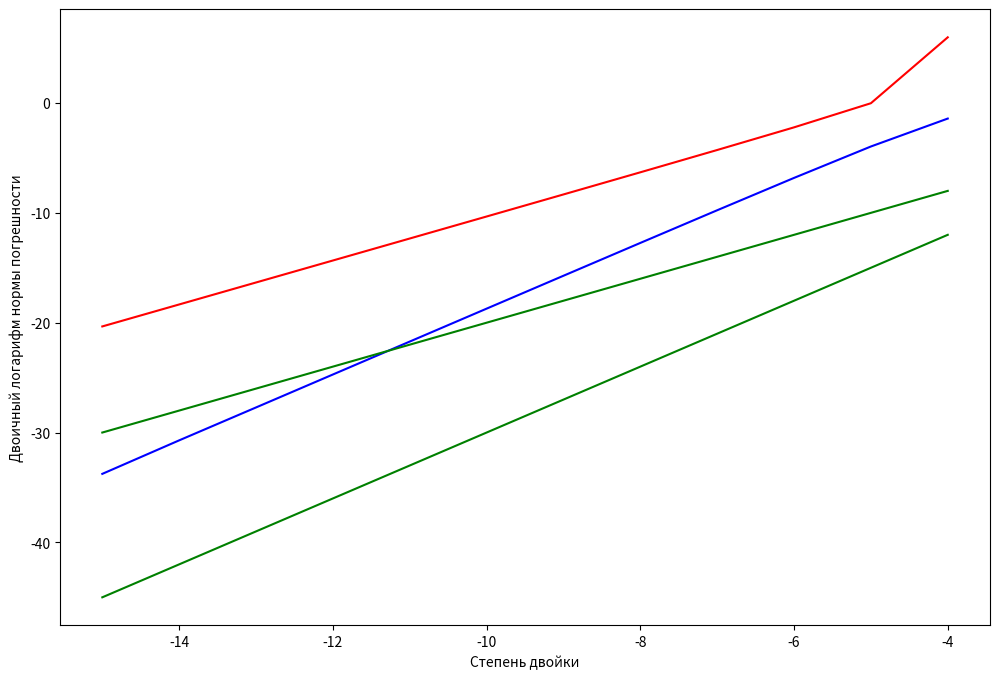
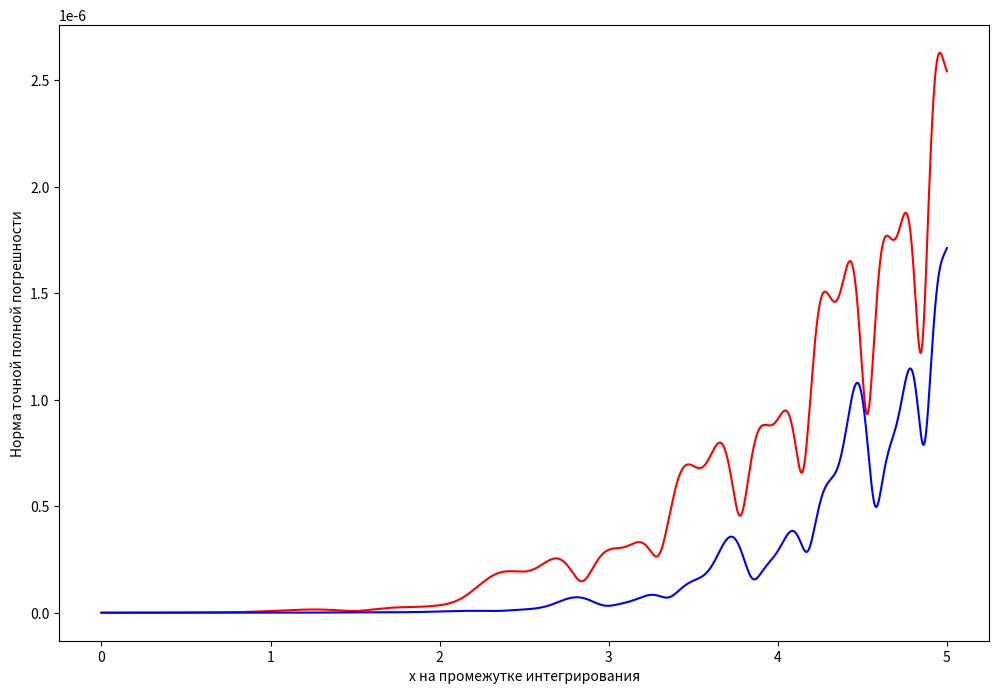
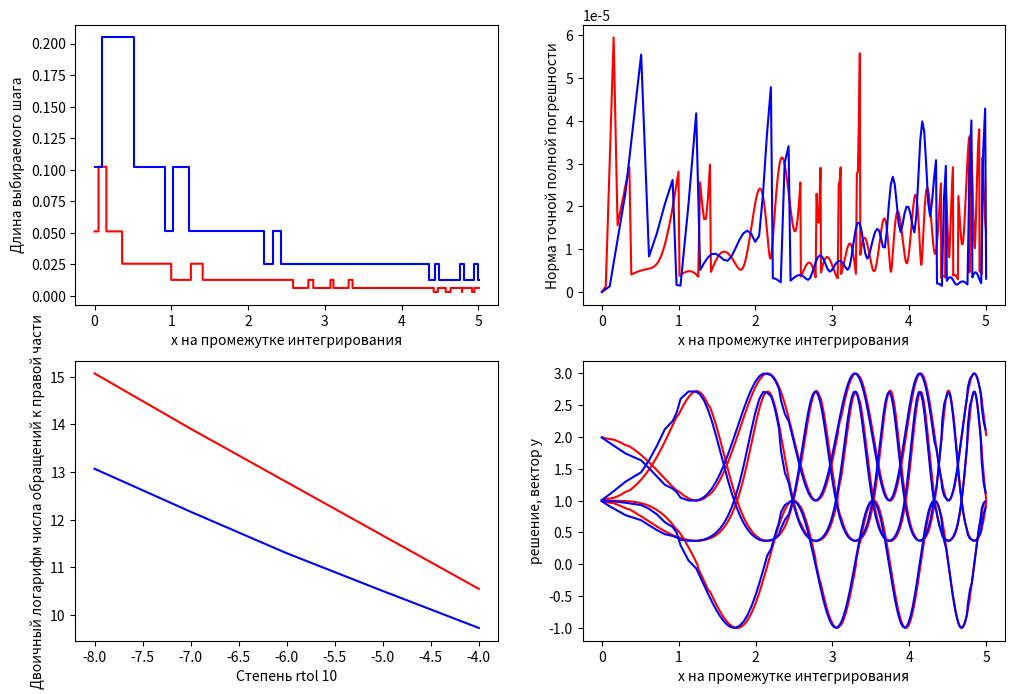

Write the Python code that produced these figures, in order.
import math
import numpy as np
import matplotlib.pyplot as plt
from pylab import *

# Наша расчетная схема есть функция
from matplotlib.pyplot import figure

c2 = 0.2
a = 2
b = -1
c = -1
f = []
in1 = []
out1 = []
out1op = []
in2 = []
out2 = []
out22 = []
in3 = []
out3 = []
in4 = []
in4op = []
out4 = []
out4op = []
in5 = []
in5op = []
out5 = []
out5op = []
in6 = []
in6op = []
out6 = []
out6op = []
in7 = []
in7op = []
out7 = []
out7op = []
inr1 = []
inr2 = []
outr1 = []
outr2 = []
outr3 = []
outr4 = []
outr12 = []
outr22 = []
outr32 = []
outr42 = []

def der(x, y):
    f = [0, 0, 0, 0]
    if y[1] == 0 or x == 0:
        f[0] = 0
    else:
        f[0] = 2 * x * (y[1] ** (1 / b)) * y[3]
    if x == 0:
        f[1] = 0
    else:
        f[1] = 2 * b * x * math.exp(b / c * (y[2] - a)) * y[3]
    if x == 0:
        f[2] = 0
    else:
        f[2] = 2 * c * x * y[3]
    if x == 0:
        f[3] = 0
    else:
        f[3] = (-2) * x * math.log(y[0])
    return f


for i in range(4, 16):
    in1.append(-i)
    in2.append(-i)
    out2.append(-i * 2)
    out22.append(-i * 3)
    h = (1 / (2 ** i))
    x0 = 0
    x0op = 0
    y0 = [1, 1, a, 1]
    y0op = [1, 1, a, 1]
    y0next = [1, 1, 1, 1]
    fret = [0, 0, 0, 0]
    cons = [0, 0, 0, 0]
    cons1 = [0, 0, 0, 0]
    while x0 < 5:
        k1 = der(x0, y0)
        for j in range(4):
            cons[j] = y0[j] + h * c2 * k1[j]
        fret = der(x0 + c2 * h, cons)
        for j in range(4):
            y0next[j] = y0[j] + h * (10 / 4) * fret[j] + h * (-3 / 2) * k1[j]
        for j in range(4):
            y0[j] = y0next[j]
        x0 += h

    while x0op < 5:
        k1 = der(x0op, y0op)
        for j in range(4):
            cons[j] = y0op[j] + h * (1 / 3) * k1[j]
        k2 = der(x0op + (1 / 3) * h, cons)
        for j in range(4):
            cons1[j] = y0op[j] + (2 / 3) * h * k2[j]
        k3 = der(x0op + (2 / 3) * h, cons1)
        for j in range(4):
            y0next[j] = y0op[j] + h * (1 / 4) * k1[j] + h * (3 / 4) * k3[j]
        for j in range(4):
            y0op[j] = y0next[j]
        x0op += h

    out1.append(
        (math.log2(math.sqrt((math.exp(math.sin(5 * 5)) - y0[0]) ** 2 + (math.exp(b * math.sin(5 * 5)) - y0[1]) ** 2 + (
                c * math.sin(5 * 5) + a - y0[2]) ** 2 + (math.cos(5 * 5) - y0[3]) ** 2))))

    out1op.append(
        (math.log2(
            math.sqrt((math.exp(math.sin(5 * 5)) - y0op[0]) ** 2 + (math.exp(b * math.sin(5 * 5)) - y0op[1]) ** 2 + (
                    c * math.sin(5 * 5) + a - y0op[2]) ** 2 + (math.cos(5 * 5) - y0op[3]) ** 2))))

figure(figsize=(12, 8))

plt.plot()
plt.plot(in1, out1, 'r')
plt.plot(in1, out1op, 'b')
plt.plot(in2, out2, 'g')
plt.plot(in2, out22, 'g')
xlabel('Степень двойки')
ylabel('Двоичный логарифм нормы погрешности')

show()

# Обычный метод, движение с выбором оптимального шага

for i in range(5, 6):
    in3.append(i)
    h1 = (1 / (2 ** i))
    h2 = h1 / 2
    x1 = 0
    x2 = 0
    y1 = [1, 1, a, 1]
    y2 = [1, 1, a, 1]
    y1next = [1, 1, 1, 1]
    y2next = [1, 1, 1, 1]
    fret1 = [0, 0, 0, 0]
    cons1 = [0, 0, 0, 0]
    fret2 = [0, 0, 0, 0]
    cons2 = [0, 0, 0, 0]
    k1 = 0
    k2 = 0
    while x2 < 5:
        if x1 < 5:
            k1 = der(x1, y1)
        k2 = der(x2, y2)
        for j in range(4):
            if x1 < 5:
                cons1[j] = y1[j] + h1 * c2 * k1[j]
            cons2[j] = y2[j] + h2 * c2 * k2[j]
        if x1 < 5:
            fret1 = der(x1 + c2 * h1, cons1)
        fret2 = der(x2 + c2 * h2, cons2)
        for j in range(4):
            if x1 < 5:
                y1next[j] = y1[j] + h1 * (10 / 4) * fret1[j] + h1 * (-3 / 2) * k1[j]
            y2next[j] = y2[j] + h2 * (10 / 4) * fret2[j] + h2 * (-3 / 2) * k2[j]
        for j in range(4):
            if x1 < 5:
                y1[j] = y1next[j]
            y2[j] = y2next[j]
        if x1 < 5:
            x1 += h1
        x2 += h2

    norm = (sqrt((y1[0] - y2[0]) ** 2 + (y1[1] - y2[1]) ** 2 + (y1[2] - y2[2]) ** 2 + (y1[3] - y2[3]) ** 2) )

    htol = (h1 / 2) * math.sqrt(0.00001 / norm)  # Нашли оптимальный шаг для i-ой степени двойки

    h = htol

    x0 = 0
    y0 = [1, 1, a, 1]
    y0next = [1, 1, 1, 1]
    fret = [0, 0, 0, 0]
    cons = [0, 0, 0, 0]
    while x0 < 5:
        in4.append(x0)
        k1 = der(x0, y0)
        for j in range(4):
            cons[j] = y0[j] + h * c2 * k1[j]
        fret = der(x0 + c2 * h, cons)
        for j in range(4):
            y0next[j] = y0[j] + h * (10 / 4) * fret[j] + h * (-3 / 2) * k1[j]
        for j in range(4):
            y0[j] = y0next[j]
        x0 += h
        out4.append(
            math.sqrt((math.exp(math.sin(x0 * x0)) - y0[0]) ** 2 + (math.exp(b * math.sin(x0 * x0)) - y0[1]) ** 2 + (
                    c * math.sin(x0 * x0) + a - y0[2]) ** 2 + (math.cos(x0 * x0) - y0[3]) ** 2))

    # out3.append(math.sqrt((math.exp(math.sin(5 * 5)) - y0[0]) ** 2 + (math.exp(b * math.sin(5 * 5)) - y0[1]) ** 2 + (
    # c * math.sin(5 * 5) + a - y0[2]) ** 2 + (math.cos(5 * 5) - y0[3]) ** 2))
# Метод оппонент, движение с выбором оптимального шага
for i in range(5, 6):
    in3.append(i)
    h1 = (1 / (2 ** i))
    h2 = h1 / 2
    x1 = 0
    x2 = 0
    y1 = [1, 1, a, 1]
    y2 = [1, 1, a, 1]
    y1next = [1, 1, 1, 1]
    y2next = [1, 1, 1, 1]
    fret1 = [0, 0, 0, 0]
    cons1 = [0, 0, 0, 0]
    fret2 = [0, 0, 0, 0]
    cons2 = [0, 0, 0, 0]
    k11 = [0, 0, 0, 0]
    k12 = [0, 0, 0, 0]
    k21 = [0, 0, 0, 0]
    k22 = [0, 0, 0, 0]
    k31 = [0, 0, 0, 0]
    k32 = [0, 0, 0, 0]
    k1 = 0
    k2 = 0
    while x2 < 5:
        if x1 < 5:
            k11 = der(x1, y1)
        k12 = der(x2, y2)
        for j in range(4):
            if x1 < 5:
                cons1[j] = y1[j] + h1 * (1 / 3) * k11[j]
            cons2[j] = y2[j] + h2 * (1 / 3) * k12[j]
        if x1 < 5:
            k21 = der(x1 + (1 / 3) * h1, cons1)
        k22 = der(x2 + (1 / 3) * h2, cons2)
        for j in range(4):
            if x1 < 5:
                fret1[j] = y1[j] + (2 / 3) * h1 * k21[j]
            fret2[j] = y2[j] + (2 / 3) * h2 * k22[j]
        if x1 < 5:
            k31 = der(x1 + (2 / 3) * h1, fret1)
        k32 = der(x2 + (2 / 3) * h2, fret2)
        for j in range(4):
            if x1 < 5:
                y1next[j] = y1[j] + h1 * (1 / 4) * k11[j] + h1 * (3 / 4) * k31[j]
            y2next[j] = y2[j] + h2 * (1 / 4) * k12[j] + h2 * (3 / 4) * k32[j]
        for j in range(4):
            if x1 < 5:
                y1[j] = y1next[j]
            y2[j] = y2next[j]
        if x1 < 5:
            x1 += h1
        x2 += h2

    norm = (sqrt((y1[0] - y2[0]) ** 2 + (y1[1] - y2[1]) ** 2 + (y1[2] - y2[2]) ** 2 + (y1[3] - y2[3]) ** 2) )

    htol = (h1 / 2) * ((0.00001 / norm) ** (1 / 3))  # Нашли оптимальный шаг для i-ой степени двойки

    h = htol

    x0op = 0
    y0op = [1, 1, a, 1]
    y0next = [1, 1, 1, 1]
    fret = [0, 0, 0, 0]
    cons = [0, 0, 0, 0]
    cons1 = [0, 0, 0, 0]
    while x0op < 5:
        in4op.append(x0op)
        k1 = der(x0op, y0op)
        for j in range(4):
            cons[j] = y0op[j] + h * (1 / 3) * k1[j]
        k2 = der(x0op + (1 / 3) * h, cons)
        for j in range(4):
            cons1[j] = y0op[j] + (2 / 3) * h * k2[j]
        k3 = der(x0op + (2 / 3) * h, cons1)
        for j in range(4):
            y0next[j] = y0op[j] + h * (1 / 4) * k1[j] + h * (3 / 4) * k3[j]
        for j in range(4):
            y0op[j] = y0next[j]
        x0op += h
        out4op.append(math.sqrt(
            (math.exp(math.sin(x0op * x0op)) - y0op[0]) ** 2 + (math.exp(b * math.sin(x0op * x0op)) - y0op[1]) ** 2 + (
                    c * math.sin(x0op * x0op) + a - y0op[2]) ** 2 + (math.cos(x0op * x0op) - y0op[3]) ** 2))

figure(figsize=(12, 8))

plt.plot()
plt.plot(in4, out4, 'r')
plt.plot(in4op, out4op, 'b')
xlabel('x на промежутке интегрирования')
ylabel('Норма точной полной погрешности')

show()

# 4 пункт

atol = 10e-12
rtol = 10e-6
tol = 0.000001
x01 = 0
x02 = 0
x01n = 0
x02n = 0
y1 = [1, 1, a, 1]
y2 = [1, 1, a, 1]
y1n = [1, 1, a, 1]
y2n = [1, 1, a, 1]
h1 = 0.0512
h2 = h1 / 2
cons = [0, 0, 0, 0]
y1next = [0, 0, 0, 0]
y2next = [0, 0, 0, 0]
y1nextn = [0, 0, 0, 0]
y2nextn = [0, 0, 0, 0]
r1n = [0, 0, 0, 0]
x = 0
y = [1, 1, a, 1]
ynext = [0, 0, 0, 0]
k = [0, 0, 0, 0]
fret = [0, 0, 0, 0]
in5.append(x)
out5.append(h1)
in6.append(x)
out6.append(0)

while x < 5:
    tol = (rtol * sqrt(y[0] * y[0] + y[1] * y[1] + y[2] * y[2] + y[3] * y[3]) + atol)
    x01 = x
    x02 = x
    for i in range(4):
        y1[i] = y[i]
    for i in range(4):
        y2[i] = y[i]

    k1 = der(x01, y1)
    for j in range(4):
        cons[j] = y1[j] + h1 * c2 * k1[j]
    fret = der(x01 + c2 * h1, cons)
    for j in range(4):
        y1next[j] = y1[j] + h1 * (10 / 4) * fret[j] + h1 * (-3 / 2) * k1[j]
    for j in range(4):
        y1[j] = y1next[j]
    x01 += h1

    for i in range(0, 2):
        k1 = der(x02, y2)
        for j in range(4):
            cons[j] = y2[j] + h2 * c2 * k1[j]
        fret = der(x02 + c2 * h2, cons)
        for j in range(4):
            y2next[j] = y2[j] + h2 * (10 / 4) * fret[j] + h2 * (-3 / 2) * k1[j]
        for j in range(4):
            y2[j] = y2next[j]
        x02 += h2

    for i in range(4):
        r1n[i] = ((y2[i] - y1[i]) /  3)

    norm = (sqrt(r1n[0] ** 2 + r1n[1] ** 2 + r1n[2] ** 2 + r1n[3] ** 2))

    while norm > (tol * 4):
        x01 = x
        x02 = x
        for i in range(4):
            y1[i] = y[i]
        for i in range(4):
            y2[i] = y[i]
        h1 = h1 / 2
        h2 = h1 / 2

        k1 = der(x01, y1)
        for j in range(4):
            cons[j] = y1[j] + h1 * c2 * k1[j]
        fret = der(x01 + c2 * h1, cons)
        for j in range(4):
            y1next[j] = y1[j] + h1 * (10 / 4) * fret[j] + h1 * (-3 / 2) * k1[j]
        for j in range(4):
            y1[j] = y1next[j]
        x01 += h1

        for i in range(0, 2):
            k1 = der(x02, y2)
            for j in range(4):
                cons[j] = y2[j] + h2 * c2 * k1[j]
            fret = der(x02 + c2 * h2, cons)
            for j in range(4):
                y2next[j] = y2[j] + h2 * (10 / 4) * fret[j] + h2 * (-3 / 2) * k1[j]
            for j in range(4):
                y2[j] = y2next[j]
            x02 += h2

        for i in range(4):
            r1n[i] = ((y2[i] - y1[i]) / 3)

        norm = (sqrt(r1n[0] ** 2 + r1n[1] ** 2 + r1n[2] ** 2 + r1n[3] ** 2))

    inr2.append(x)
    in5.append(x)
    out5.append(h1)

    out5.append(h1)
    out6.append(norm)
    if tol < norm <= tol * 4:
        x += h1
        for i in range(4):
            y[i] = y2[i]
        h1 = h1 / 2
        h2 = h1 / 2

    elif tol * 0.125 <= norm <= tol:
        x += h1
        for i in range(4):
            y[i] = y1[i]
        h1 = h1
        h2 = h1 / 2

    elif norm < tol * 0.125:
        x += h1
        for i in range(4):
            y[i] = y1[i]
        h1 = h1 * 2
        h2 = h1 / 2

    in5.append(x)
    in6.append(x)
    outr12.append(y[0])
    outr22.append(y[1])
    outr32.append(y[2])
    outr42.append(y[3])

x01 = 0
x02 = 0
x01n = 0
x02n = 0
y1 = [1, 1, a, 1]
y2 = [1, 1, a, 1]
y1n = [1, 1, a, 1]
y2n = [1, 1, a, 1]
h1 = 0.1024
h2 = h1 / 2
cons = [0, 0, 0, 0]
cons1 = [0, 0, 0, 0]
y1next = [0, 0, 0, 0]
y2next = [0, 0, 0, 0]
y1nextn = [0, 0, 0, 0]
y2nextn = [0, 0, 0, 0]
r1n = [0, 0, 0, 0]
x = 0
y = [1, 1, a, 1]
ynext = [0, 0, 0, 0]
k = [0, 0, 0, 0]
fret = [0, 0, 0, 0]
in5op.append(x)
out5op.append(h1)
in6op.append(x)
out6op.append(0)

while x < 5:
    tol = (rtol * sqrt(y[0] * y[0] + y[1] * y[1] + y[2] * y[2] + y[3] * y[3]) + atol)
    x01 = x
    x02 = x
    for i in range(4):
        y1[i] = y[i]
    for i in range(4):
        y2[i] = y[i]

    k1 = der(x01, y1)
    for j in range(4):
        cons[j] = y1[j] + h1 * (1 / 3) * k1[j]
    k2 = der(x01 + (1 / 3) * h1, cons)
    for j in range(4):
        cons1[j] = y1[j] + (2 / 3) * h1 * k2[j]
    k3 = der(x01 + (2 / 3) * h1, cons1)
    for j in range(4):
        y1next[j] = y1[j] + h1 * (1 / 4) * k1[j] + h1 * (3 / 4) * k3[j]
    for j in range(4):
        y1[j] = y1next[j]
    x01 += h1

    for i in range(0, 2):
        k1 = der(x02, y2)
        for j in range(4):
            cons[j] = y2[j] + h2 * (1 / 3) * k1[j]
        k2 = der(x02 + (1 / 3) * h2, cons)
        for j in range(4):
            cons1[j] = y2[j] + (2 / 3) * h2 * k2[j]
        k3 = der(x02 + (2 / 3) * h2, cons1)
        for j in range(4):
            y2next[j] = y2[j] + h2 * (1 / 4) * k1[j] + h2 * (3 / 4) * k3[j]
        for j in range(4):
            y2[j] = y2next[j]
        x02 += h2

    for i in range(4):
        r1n[i] = ((y2[i] - y1[i]) / 7)

    norm = (sqrt(r1n[0] ** 2 + r1n[1] ** 2 + r1n[2] ** 2 + r1n[3] ** 2))
    while norm > (tol * 8):
        x01 = x
        x02 = x
        for i in range(4):
            y1[i] = y[i]
        for i in range(4):
            y2[i] = y[i]
        h1 = h1 / 2
        h2 = h1 / 2

        k1 = der(x01, y1)
        for j in range(4):
            cons[j] = y1[j] + h1 * (1 / 3) * k1[j]
        k2 = der(x01 + (1 / 3) * h1, cons)
        for j in range(4):
            cons1[j] = y1[j] + (2 / 3) * h1 * k2[j]
        k3 = der(x01 + (2 / 3) * h1, cons1)
        for j in range(4):
            y1next[j] = y1[j] + h1 * (1 / 4) * k1[j] + h1 * (3 / 4) * k3[j]
        for j in range(4):
            y1[j] = y1next[j]
        x01 += h1

        for i in range(0, 2):
            k1 = der(x02, y2)
            for j in range(4):
                cons[j] = y2[j] + h2 * (1 / 3) * k1[j]
            k2 = der(x02 + (1 / 3) * h2, cons)
            for j in range(4):
                cons1[j] = y2[j] + (2 / 3) * h2 * k2[j]
            k3 = der(x02 + (2 / 3) * h2, cons1)
            for j in range(4):
                y2next[j] = y2[j] + h2 * (1 / 4) * k1[j] + h2 * (3 / 4) * k3[j]
            for j in range(4):
                y2[j] = y2next[j]
            x02 += h2

        for i in range(4):
            r1n[i] = ((y2[i] - y1[i]) / 7)

        norm = (sqrt(r1n[0] ** 2 + r1n[1] ** 2 + r1n[2] ** 2 + r1n[3] ** 2))

    inr1.append(x)
    in5op.append(x)
    out5op.append(h1)

    out5op.append(h1)
    out6op.append(norm)

    if tol < norm <= tol * 8:
        x += h1
        for i in range(4):
            y[i] = y2[i]
        h1 = h1 / 2
        h2 = h1 / 2

    elif tol * 0.0625 <= norm <= tol:
        x += h1
        for i in range(4):
            y[i] = y1[i]
        h1 = h1
        h2 = h1 / 2

    elif norm < tol * 0.0625:
        x += h1
        for i in range(4):
            y[i] = y1[i]
        h1 = h1 * 2
        h2 = h1 / 2

    in5op.append(x)
    in6op.append(x)
    outr1.append(y[0])
    outr2.append(y[1])
    outr3.append(y[2])
    outr4.append(y[3])

for k in range(4, 9):
    rtol = 10 ** (-k)
    in7.append(-k)
    in7op.append(-k)
    x = 0
    y = [1, 1, a, 1]
    s = 0
    while x < 5:
        tol = rtol * sqrt(y[0] * y[0] + y[1] * y[1] + y[2] * y[2] + y[3] * y[3]) + atol
        x01 = x
        x02 = x
        for i in range(4):
            y1[i] = y[i]
        for i in range(4):
            y2[i] = y[i]

        k1 = der(x01, y1)
        s += 1
        for j in range(4):
            cons[j] = y1[j] + h1 * c2 * k1[j]
        fret = der(x01 + c2 * h1, cons)
        s += 1
        for j in range(4):
            y1next[j] = y1[j] + h1 * (10 / 4) * fret[j] + h1 * (-3 / 2) * k1[j]
        for j in range(4):
            y1[j] = y1next[j]
        x01 += h1

        for i in range(0, 2):
            k1 = der(x02, y2)
            s += 1
            for j in range(4):
                cons[j] = y2[j] + h2 * c2 * k1[j]
            fret = der(x02 + c2 * h2, cons)
            s += 1
            for j in range(4):
                y2next[j] = y2[j] + h2 * (10 / 4) * fret[j] + h2 * (-3 / 2) * k1[j]
            for j in range(4):
                y2[j] = y2next[j]
            x02 += h2

        for i in range(4):
            r1n[i] = ((y2[i] - y1[i]) / 3)

        norm = (sqrt(r1n[0] ** 2 + r1n[1] ** 2 + r1n[2] ** 2 + r1n[3] ** 2))
        while norm > (tol * 4):
            x01 = x
            x02 = x
            for i in range(4):
                y1[i] = y[i]
            for i in range(4):
                y2[i] = y[i]
            h1 = h1 / 2
            h2 = h1 / 2

            k1 = der(x01, y1)
            s += 1
            for j in range(4):
                cons[j] = y1[j] + h1 * c2 * k1[j]
            fret = der(x01 + c2 * h1, cons)
            s += 1
            for j in range(4):
                y1next[j] = y1[j] + h1 * (10 / 4) * fret[j] + h1 * (-3 / 2) * k1[j]
            for j in range(4):
                y1[j] = y1next[j]
            x01 += h1

            for i in range(0, 2):
                k1 = der(x02, y2)
                s += 1
                for j in range(4):
                    cons[j] = y2[j] + h2 * c2 * k1[j]
                fret = der(x02 + c2 * h2, cons)
                s += 1
                for j in range(4):
                    y2next[j] = y2[j] + h2 * (10 / 4) * fret[j] + h2 * (-3 / 2) * k1[j]
                for j in range(4):
                    y2[j] = y2next[j]
                x02 += h2

            for i in range(4):
                r1n[i] = (y2[i] - y1[i]) / 3

            norm = (sqrt(r1n[0] ** 2 + r1n[1] ** 2 + r1n[2] ** 2 + r1n[3] ** 2))

        if tol < norm <= tol * 4:
            x += h1
            for i in range(4):
                y[i] = y2[i]
            h1 = h1 / 2
            h2 = h1 / 2

        elif tol * 0.125 <= norm <= tol:
            x += h1
            for i in range(4):
                y[i] = y1[i]
            h1 = h1
            h2 = h1 / 2

        elif norm < tol * 0.125:
            x += h1
            for i in range(4):
                y[i] = y1[i]
            h1 = h1 * 2
            h2 = h1 / 2
    out7.append(log2(s))

    x = 0
    y = [1, 1, a, 1]
    s = 0
    while x < 5:
        tol = (rtol * sqrt(y[0] * y[0] + y[1] * y[1] + y[2] * y[2] + y[3] * y[3]) + atol)
        x01 = x
        x02 = x
        for i in range(4):
            y1[i] = y[i]
        for i in range(4):
            y2[i] = y[i]

        k1 = der(x01, y1)
        s += 1
        for j in range(4):
            cons[j] = y1[j] + h1 * (1 / 3) * k1[j]
        k2 = der(x01 + (1 / 3) * h1, cons)
        s += 1
        for j in range(4):
            cons1[j] = y1[j] + (2 / 3) * h1 * k2[j]
        k3 = der(x01 + (2 / 3) * h1, cons1)
        s += 1
        for j in range(4):
            y1next[j] = y1[j] + h1 * (1 / 4) * k1[j] + h1 * (3 / 4) * k3[j]
        for j in range(4):
            y1[j] = y1next[j]
        x01 += h1

        for i in range(0, 2):
            k1 = der(x02, y2)
            s += 1
            for j in range(4):
                cons[j] = y2[j] + h2 * (1 / 3) * k1[j]
            k2 = der(x02 + (1 / 3) * h2, cons)
            s += 1
            for j in range(4):
                cons1[j] = y2[j] + (2 / 3) * h2 * k2[j]
            k3 = der(x02 + (2 / 3) * h2, cons1)
            s += 1
            for j in range(4):
                y2next[j] = y2[j] + h2 * (1 / 4) * k1[j] + h2 * (3 / 4) * k3[j]
            for j in range(4):
                y2[j] = y2next[j]
            x02 += h2

        for i in range(4):
            r1n[i] = ((y2[i] - y1[i]) / 7)

        norm = (sqrt(r1n[0] ** 2 + r1n[1] ** 2 + r1n[2] ** 2 + r1n[3] ** 2))
        while norm > (tol * 8):
            x01 = x
            x02 = x
            for i in range(4):
                y1[i] = y[i]
            for i in range(4):
                y2[i] = y[i]
            h1 = h1 / 2
            h2 = h1 / 2

            k1 = der(x01, y1)
            s += 1
            for j in range(4):
                cons[j] = y1[j] + h1 * (1 / 3) * k1[j]
            k2 = der(x01 + (1 / 3) * h1, cons)
            s += 1
            for j in range(4):
                cons1[j] = y1[j] + (2 / 3) * h1 * k2[j]
            k3 = der(x01 + (2 / 3) * h1, cons1)
            s += 1
            for j in range(4):
                y1next[j] = y1[j] + h1 * (1 / 4) * k1[j] + h1 * (3 / 4) * k3[j]
            for j in range(4):
                y1[j] = y1next[j]
            x01 += h1

            for i in range(0, 2):
                k1 = der(x02, y2)
                s += 1
                for j in range(4):
                    cons[j] = y2[j] + h2 * (1 / 3) * k1[j]
                k2 = der(x02 + (1 / 3) * h2, cons)
                s += 1
                for j in range(4):
                    cons1[j] = y2[j] + (2 / 3) * h2 * k2[j]
                k3 = der(x02 + (2 / 3) * h2, cons1)
                s += 1
                for j in range(4):
                    y2next[j] = y2[j] + h2 * (1 / 4) * k1[j] + h2 * (3 / 4) * k3[j]
                for j in range(4):
                    y2[j] = y2next[j]
                x02 += h2

            for i in range(4):
                r1n[i] = (y2[i] - y1[i]) / 7

            norm = (sqrt(r1n[0] ** 2 + r1n[1] ** 2 + r1n[2] ** 2 + r1n[3] ** 2))

        if tol < norm <= tol * 8:
            x += h1
            for i in range(4):
                y[i] = y2[i]
            h1 = h1 / 2
            h2 = h1 / 2

        elif tol * 0.0625 <= norm <= tol:
            x += h1
            for i in range(4):
                y[i] = y1[i]
            h1 = h1
            h2 = h1 / 2

        elif norm < tol * 0.0625:
            x += h1
            for i in range(4):
                y[i] = y1[i]
            h1 = h1 * 2
            h2 = h1 / 2

    out7op.append(log2(s))

figure(figsize=(12, 8))

plt.subplot(2, 2, 1)
plt.plot(in5, out5, 'r')
plt.plot(in5op, out5op, 'b')
xlabel('x на промежутке интегрирования')
ylabel('Длина выбираемого шага')

plt.subplot(2, 2, 2)
plt.plot(in6, out6, 'r')
plt.plot(in6op, out6op, 'b')
xlabel('x на промежутке интегрирования')
ylabel('Норма точной полной погрешности')

plt.subplot(2, 2, 3)
plt.plot(in7, out7, 'r')
plt.plot(in7op, out7op, 'b')
xlabel('Степень rtol 10')
ylabel('Двоичный логарифм числа обращений к правой части')

plt.subplot(2, 2, 4)
plt.plot(inr2, outr12, 'r')
plt.plot(inr2, outr22, 'r')
plt.plot(inr2, outr32, 'r')
plt.plot(inr2, outr42, 'r')
plt.plot(inr1, outr1, 'b')
plt.plot(inr1, outr2, 'b')
plt.plot(inr1, outr3, 'b')
plt.plot(inr1, outr4, 'b')
xlabel('x на промежутке интегрирования')
ylabel('решение, вектор y')


show()
# Красный наш, оппонент синий, прочее зеленый

